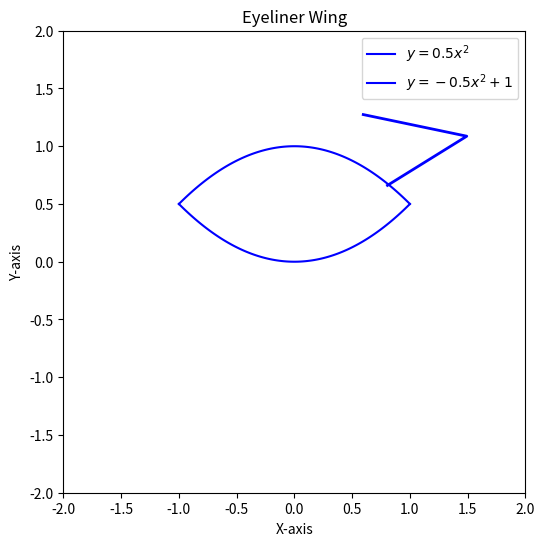

This chart was generated by the following Python code:
import numpy as np
import matplotlib.pyplot as plt
import sympy as sp
import random

def get_quadratic_points(a, b, c, x_start, x_end, num_points=100):
    x = np.linspace(x_start, x_end, num_points)  # Generate x values from x_start to x_end
    y = a * x ** 2 + b * x + c  # Calculate corresponding y values
    return x, y


def find_tangent_point(a, b, c, x1, y1,P):
    x = sp.symbols('x')  # Define the variable x

    # Calculate the discriminant for the quadratic equation to ensure it's real
    discriminant =  a*(a* x1**2 + b*x1 + c -y1)

    # Ensure the discriminant is non-negative
    if discriminant < 0:
        raise ValueError("The line does not intersect the quadratic at a real point.")

    sqrt_discriminant = sp.sqrt(discriminant)

    # Calculate the two possible slopes m
    m1 = 2 * a * x1 + b - (2* sqrt_discriminant)
    m2 = 2 * a * x1 + b + (2* sqrt_discriminant)

    if P==0: # Choose the slope
        m = m2
    else:
        m=m1
    line_eq = m * (x - x1) + y1  # Equation of the line with slope m passing through point (x1, y1): y = m(x - x1) + y1
    quadratic_eq = a * x ** 2 + b * x + c # Quadratic equation: y = ax^2 + bx + c

    # Find the intersection point(s) by setting the line equal to the quadratic equation
    intersection_points = sp.solve(sp.Eq(line_eq, quadratic_eq), x)

    # Since the line is tangent, it should intersect the quadratic at exactly one point
    #tangent_x = float(intersection_points[0])  # Extract the x-coordinate of the tangent point
    tangent_x = intersection_points[0].as_real_imag()[0]  # Gets the real part
    #tangent_y = float(line_eq.subs(x, tangent_x))  # Calculate the y-coordinate

    return tangent_x


def create_eyeliner_wing(length, angle, liner_corner,topStart ,bottomStart ,thickness):
    a=0.5
    b=0
    c=0
    eye_corner = np.array([1,0.5])
    liner_corner=np.array(liner_corner)
    angle = np.deg2rad(angle)
    e_x = liner_corner[0] + length * np.cos(angle)
    e_y = liner_corner[1] + length * np.sin(angle)
    P1 = np.array([e_x, e_y])

    if np.array_equal(eye_corner, liner_corner):
        x_lim = find_tangent_point(-a, b, c + 1, e_x, e_y, 0)
        p0x = liner_corner[0] - topStart * (liner_corner[0] - x_lim)
        p0y = (-a) * p0x ** 2 + b * p0x + (c + 1)
        P0=np.array([p0x, p0y])

        x_lim = find_tangent_point(a, b, c, e_x, e_y,2)
        p2x = liner_corner[0] - bottomStart * (liner_corner[0] - x_lim)
        p2y= a * p2x**2 + b * p2x + c
        P2 = np.array([p2x, p2y])
    else:
        direction = P1 - liner_corner
        norm = np.linalg.norm(direction)  # length of direction vector
        if norm != 0:
            direction /= norm  # Normalize the direction vector
        perpendicular_vector = np.array([-direction[1], direction[0]])
        distance = perpendicular_vector * thickness

        P0= liner_corner + distance
        P0 = P0 + (P0-P1)*topStart
        P2= liner_corner - distance
        P2 = P2 + (P2-P1)*bottomStart

    # Ensure P0, P1, and P2 are tuples and have consistent shape
    arm_points = np.array([P0, P1, P2])

    return arm_points


# Plotting
plt.figure(figsize=(6, 6))
ax = plt.gca()
ax.set_aspect('equal')
ax.set_xlim(-2, 2)
ax.set_ylim(-2, 2)

# Eye: Plotting the quadratics
x_vals, y_vals = get_quadratic_points(0.5, 0, 0, -1, 1)
plt.plot(x_vals, y_vals, label=f"$y = 0.5x^2$", color="b")
x_vals, y_vals = get_quadratic_points(-0.5, 0, 1, -1, 1)
plt.plot(x_vals, y_vals, label=f"$y = -0.5x^2 + 1$", color="b")

# Wing:
wing_points = create_eyeliner_wing(0.5, 10, (1,1),0.7,0.5,0.2)
plt.plot(wing_points[:, 0], wing_points[:, 1], 'b', lw=2)  # Plot all points as a single object
plt.grid(False)
plt.title("Eyeliner Wing")
plt.xlabel("X-axis")
plt.ylabel("Y-axis")
plt.legend()
plt.show()
